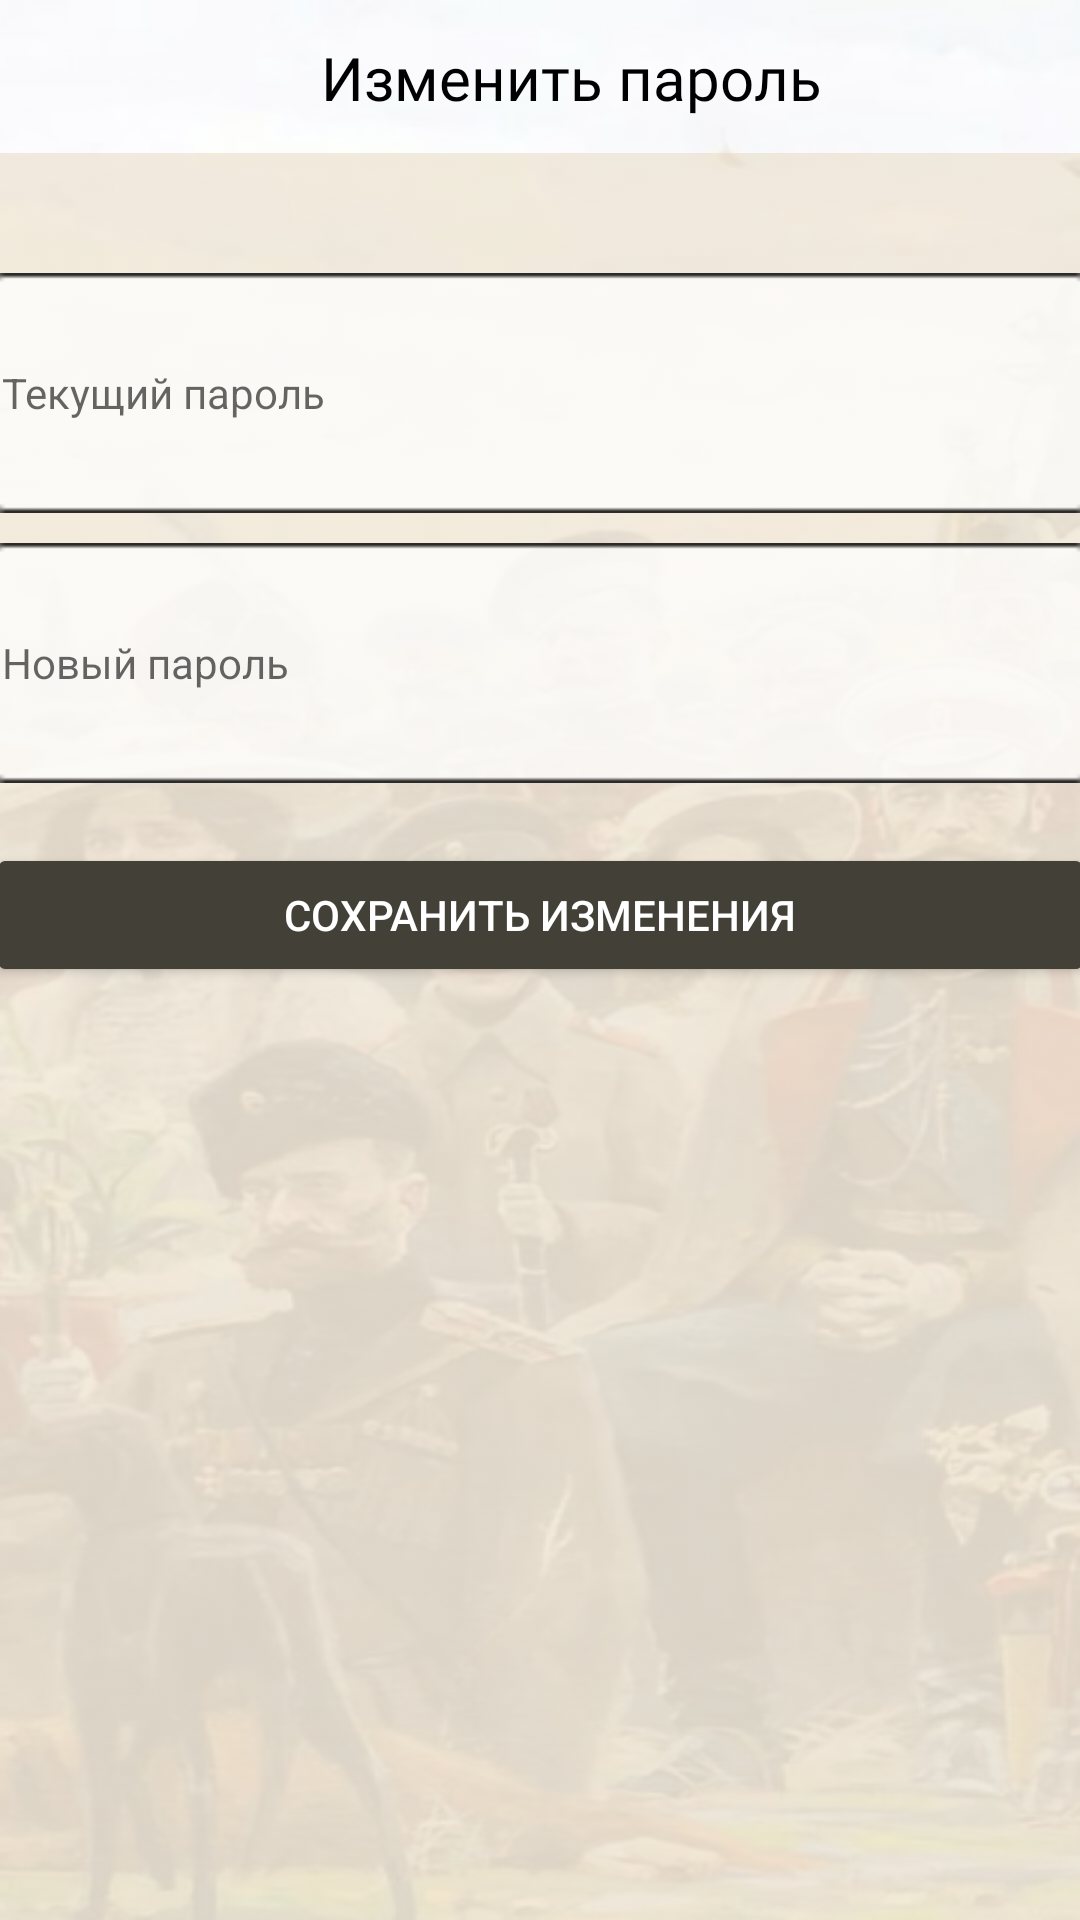

Android layout source for this screen:
<!-- AndroidManifest.xml: application theme Theme.TimeBook -->
<!-- res/layout/edit_password.xml -->
<?xml version="1.0" encoding="utf-8"?>
<androidx.constraintlayout.widget.ConstraintLayout xmlns:android="http://schemas.android.com/apk/res/android"
    xmlns:app="http://schemas.android.com/apk/res-auto"
    xmlns:tools="http://schemas.android.com/tools"
    android:layout_width="match_parent"
    android:layout_height="match_parent"
    android:background="@drawable/main">

    <LinearLayout
        android:id="@+id/linearLayout2"
        android:layout_width="409dp"
        android:layout_height="50dp"
        android:layout_marginStart="1dp"
        android:layout_marginTop="1dp"
        android:layout_marginEnd="1dp"
        android:gravity="center"
        android:orientation="horizontal"
        app:layout_constraintEnd_toEndOf="parent"
        app:layout_constraintStart_toStartOf="parent"
        app:layout_constraintTop_toTopOf="parent">

        <TextView
            android:id="@+id/tvEditPass"
            android:layout_width="23dp"
            android:layout_height="wrap_content"
            android:layout_gravity="center"
            android:layout_weight="1"
            android:fontFamily="@font/alegreya"
            android:gravity="center"
            android:paddingLeft="20dp"
            android:text="Изменить пароль"
            android:textColor="#000000"
            android:textSize="20sp" />

    </LinearLayout>

    <LinearLayout
        android:id="@+id/linearLayout4"
        android:layout_width="409dp"
        android:layout_height="0dp"
        android:layout_marginStart="1dp"
        android:layout_marginEnd="1dp"
        android:background="@drawable/back_achivment"
        android:orientation="vertical"
        app:layout_constraintBottom_toBottomOf="parent"
        app:layout_constraintEnd_toEndOf="parent"
        app:layout_constraintStart_toStartOf="parent"
        app:layout_constraintTop_toBottomOf="@+id/linearLayout2">

        <EditText
            android:id="@+id/oldPassword"
            android:layout_width="match_parent"
            android:layout_height="80dp"
            android:layout_marginLeft="15dp"
            android:layout_marginTop="40dp"
            android:layout_marginRight="15dp"
            android:background="@drawable/back_edit"
            android:ems="10"
            android:hint="Текущий пароль"
            android:inputType="number|numberPassword"
            android:paddingLeft="10dp"
            android:textSize="14sp" />

        <EditText
            android:id="@+id/newPassword"
            android:layout_width="match_parent"
            android:layout_height="80dp"
            android:layout_marginLeft="15dp"
            android:layout_marginTop="10dp"
            android:layout_marginRight="15dp"
            android:background="@drawable/back_edit"
            android:ems="10"
            android:hint="Новый пароль"
            android:inputType="number|numberPassword"
            android:paddingLeft="10dp"
            android:textSize="14sp" />

        <Button
            android:id="@+id/btnSavePassw"
            android:layout_width="match_parent"
            android:layout_height="wrap_content"
            android:layout_marginLeft="20dp"
            android:layout_marginTop="20dp"
            android:layout_marginRight="20dp"
            android:backgroundTint="#424037"
            android:text="Сохранить изменения"
            android:textColor="#FFFFFF" />

    </LinearLayout>

</androidx.constraintlayout.widget.ConstraintLayout>
<!-- resources referenced by this layout -->
<resources>
  <!-- drawable back_achivment: png bitmap (drawable, 2745 bytes) -->
  <!-- drawable back_edit: png bitmap (drawable, 990 bytes) -->
  <!-- drawable main: png bitmap (drawable, 282480 bytes) -->
  <style name="Theme.TimeBook" parent="Theme.MaterialComponents.DayNight.NoActionBar">
          
          <item name="colorPrimary">#E7D6BD</item>
          <item name="colorPrimaryVariant">@color/purple_700</item>
          <item name="colorOnPrimary">@color/white</item>
          
          <item name="colorSecondary">@color/teal_200</item>
          <item name="colorSecondaryVariant">@color/teal_700</item>
          <item name="colorOnSecondary">@color/black</item>
          
          <item name="android:statusBarColor">?attr/colorPrimaryVariant</item>
          
          <item name="android:windowFullscreen">true</item>
      </style>
  <color name="purple_700">#FF3700B3</color>
  <color name="white">#FFFFFFFF</color>
  <color name="teal_200">#FF03DAC5</color>
  <color name="teal_700">#FF018786</color>
  <color name="black">#FF000000</color>
</resources>
